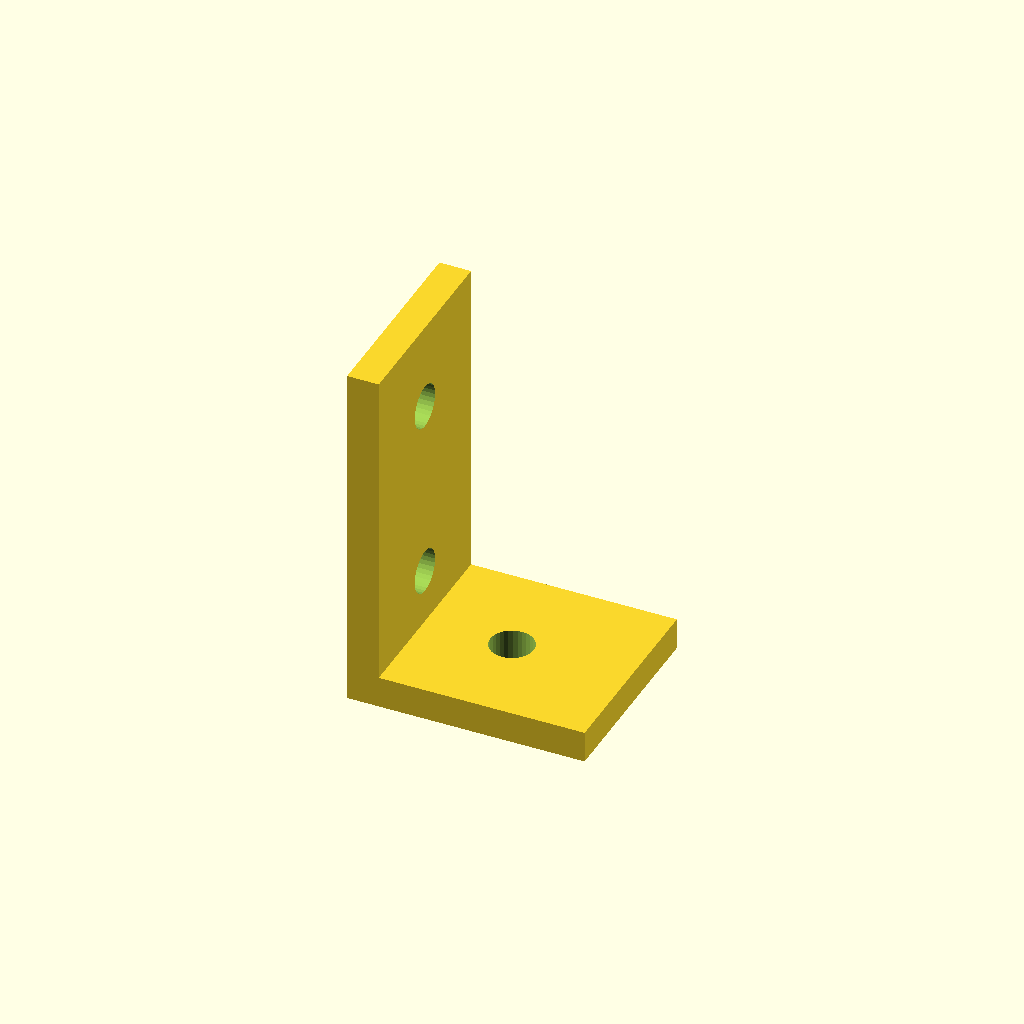
Cell 1: the model at its default parameters.
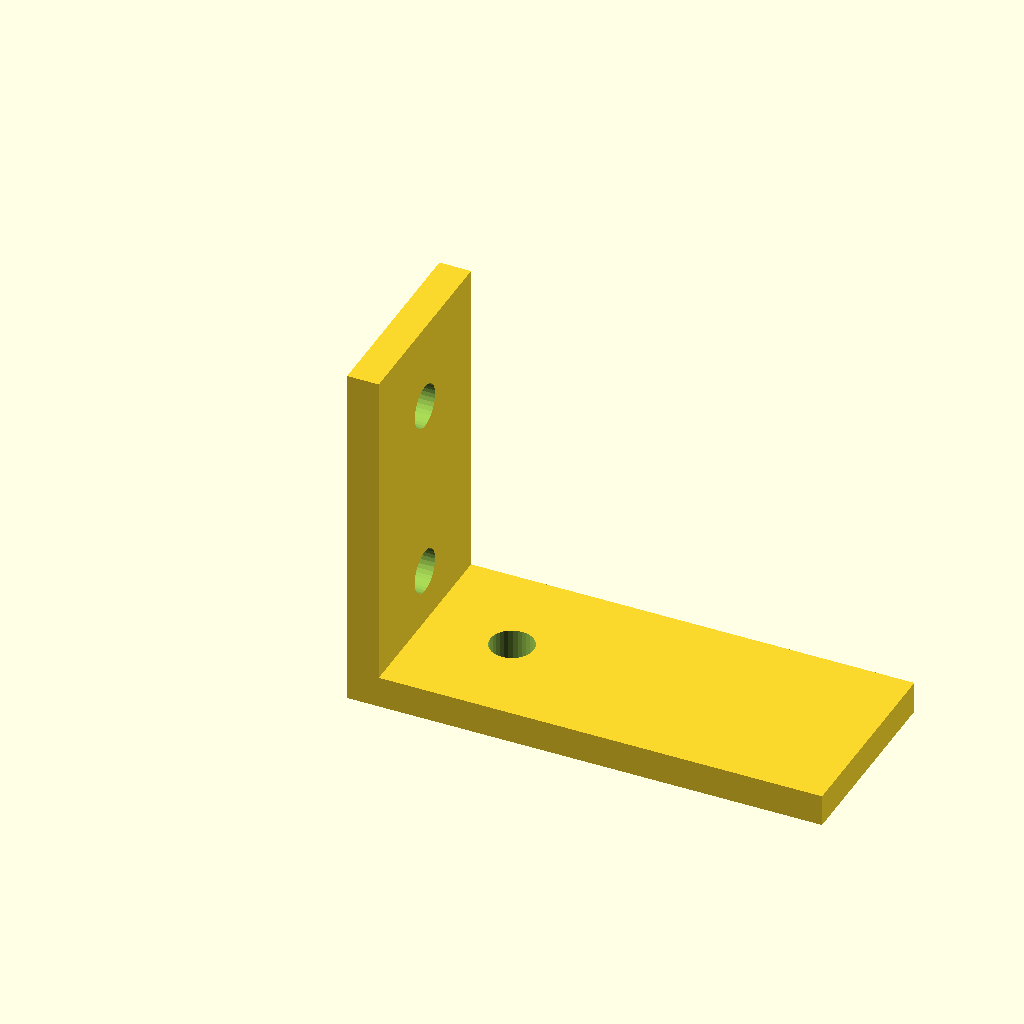
Cell 2: the same model with run_out = 60.
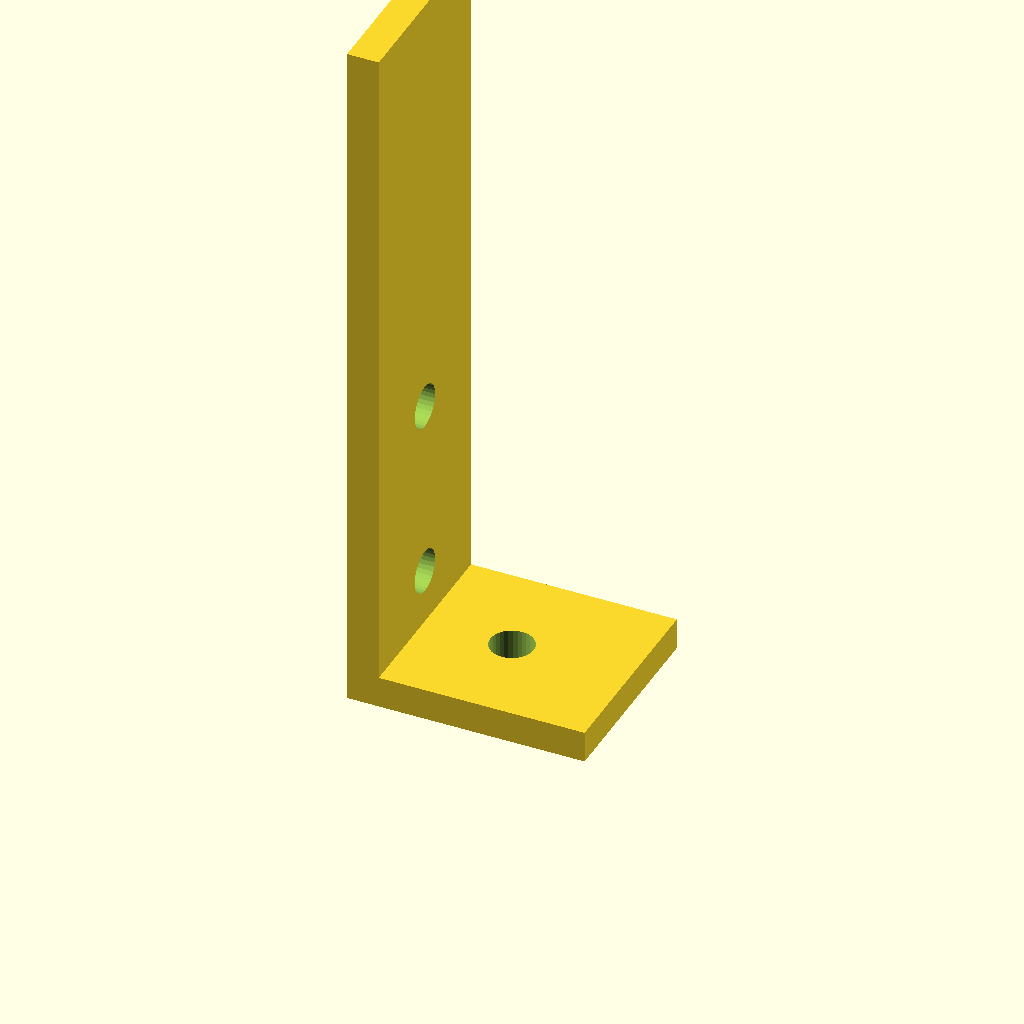
Cell 3: rise = 90 (everything else at default).
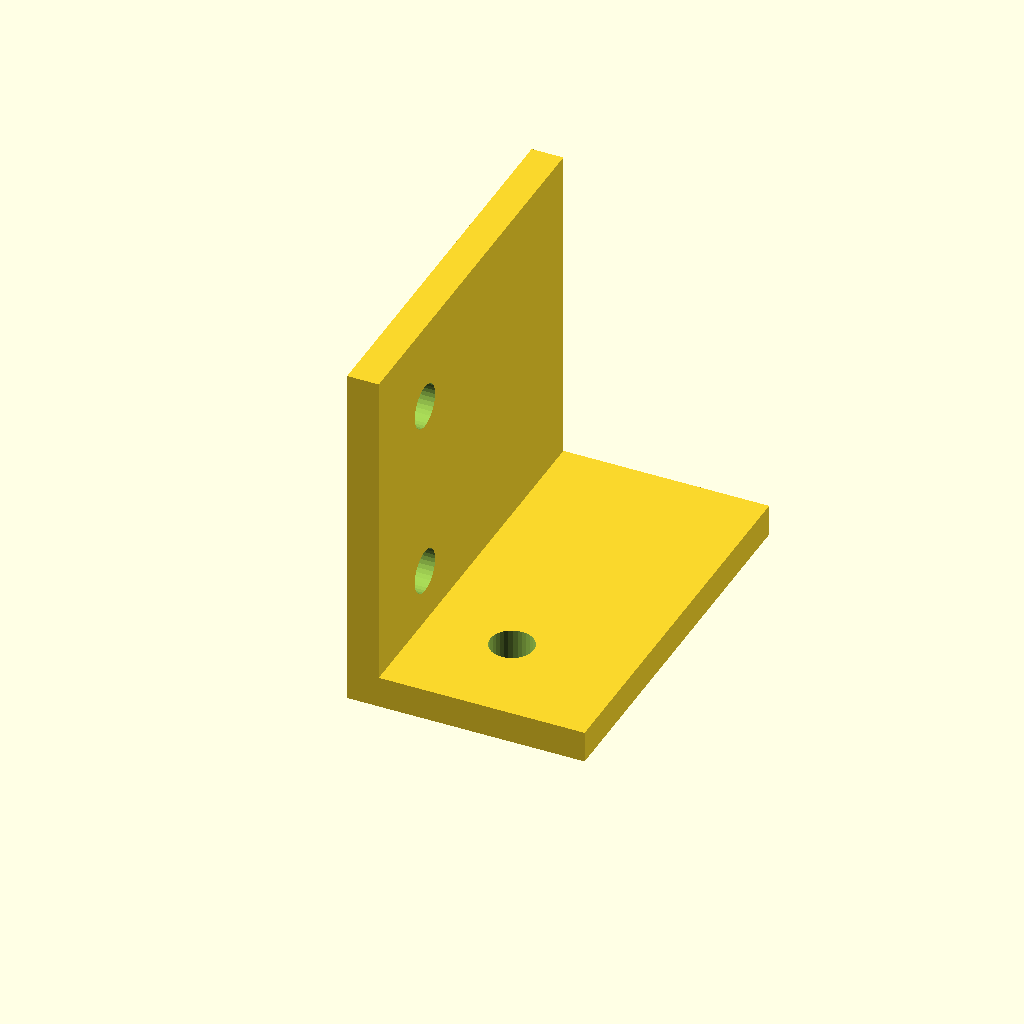
Cell 4 — bracket_w set to 50, the other parameters unchanged.
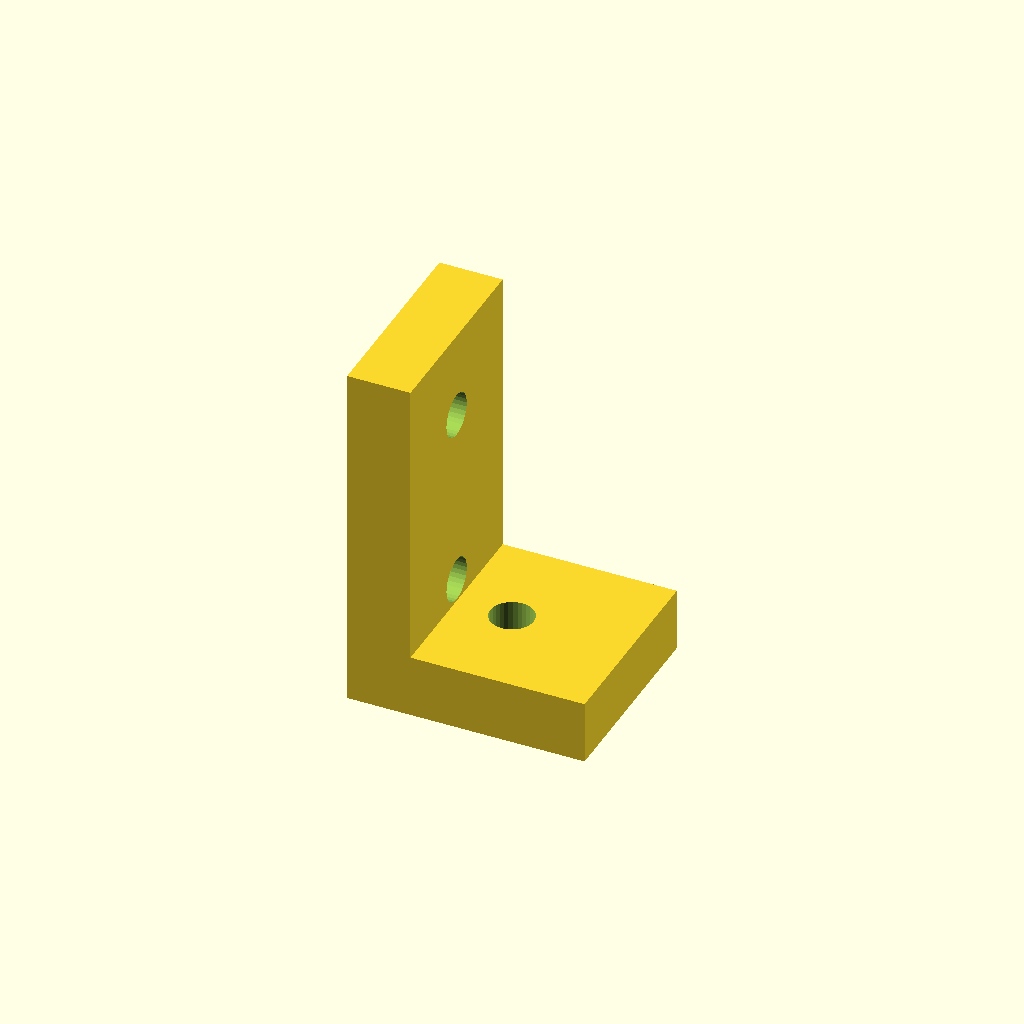
Cell 5: sheet_t = 8 (everything else at default).
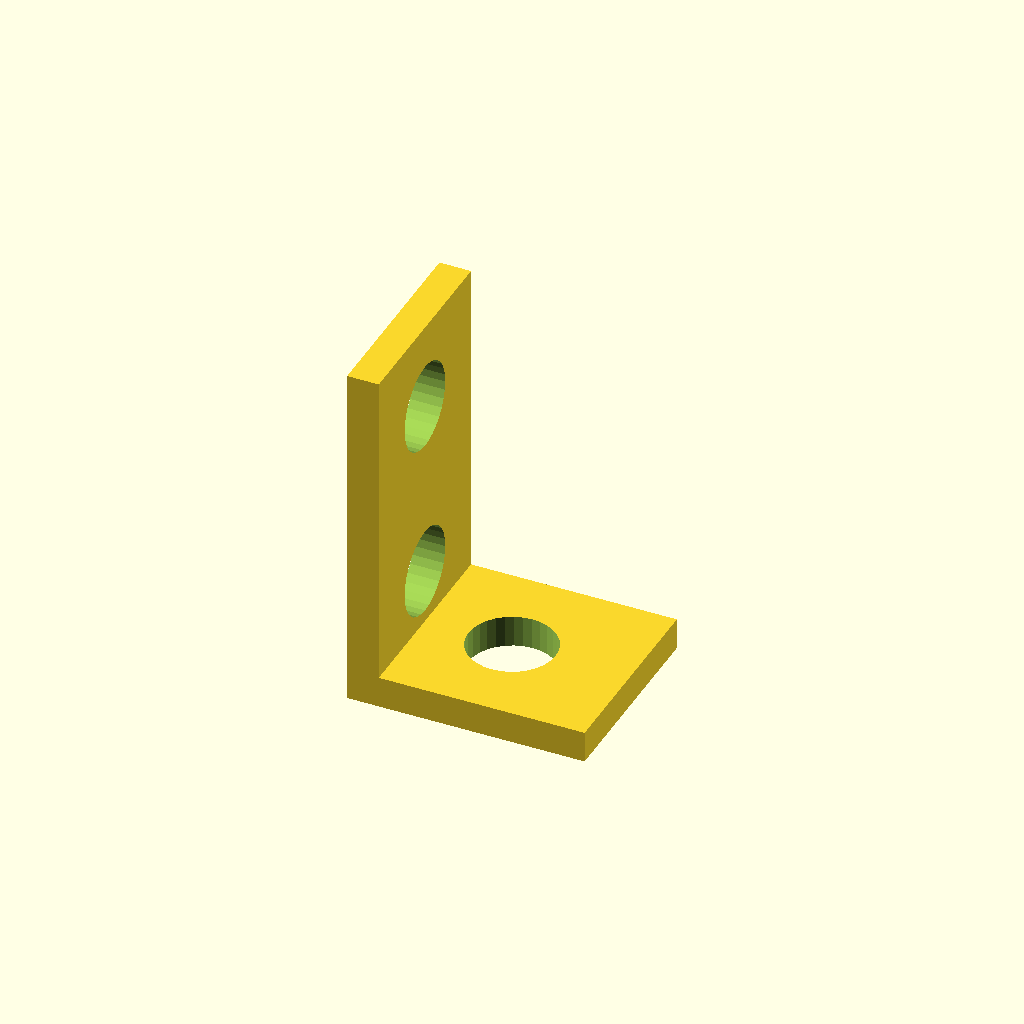
Cell 6: the same model with hole_d = 11.
All cells are drawn from one camera (rotation 55°, 0°, 25°, orthographic, colour scheme Cornfield), so only the parameter changes between them.
OpenSCAD source file optional_data/data/gen2/lbrackets/part_0021.scad:
$fn = 32;

// ----------------------------------------------------------------------
// L-bracket: 30 x 25 x 45 mm
// ----------------------------------------------------------------------

// --- parameters (mm) ---
run_out = 30;             // horizontal leg, X
rise = 45;                // vertical leg, Z
bracket_w = 25;           // bracket depth, Y
sheet_t = 4;              // plate thickness
hole_d = 5.5;             // clearance for M5

module hole_z(px, py) {
  translate([px, py, -2.5]) cylinder(h = sheet_t + 5, d = hole_d);
}
module hole_x(pz, py) {
  translate([-2.5, py, pz]) rotate([0, 90, 0]) cylinder(h = sheet_t + 5, d = hole_d);
}

difference() {
  union() {
    /* horizontal leg */
    cube([run_out, bracket_w, sheet_t]);
    /* vertical leg, overlapping the corner block */
    cube([sheet_t, bracket_w, rise]);
  }
  hole_z(15, 12.5);
  hole_x(11, 12.5);
  hole_x(34, 12.5);
}
Customizer parameters (derived from the source; name, type, default, range or options):
run_out: number, default 30
rise: number, default 45
bracket_w: number, default 25
sheet_t: number, default 4
hole_d: number, default 5.5
